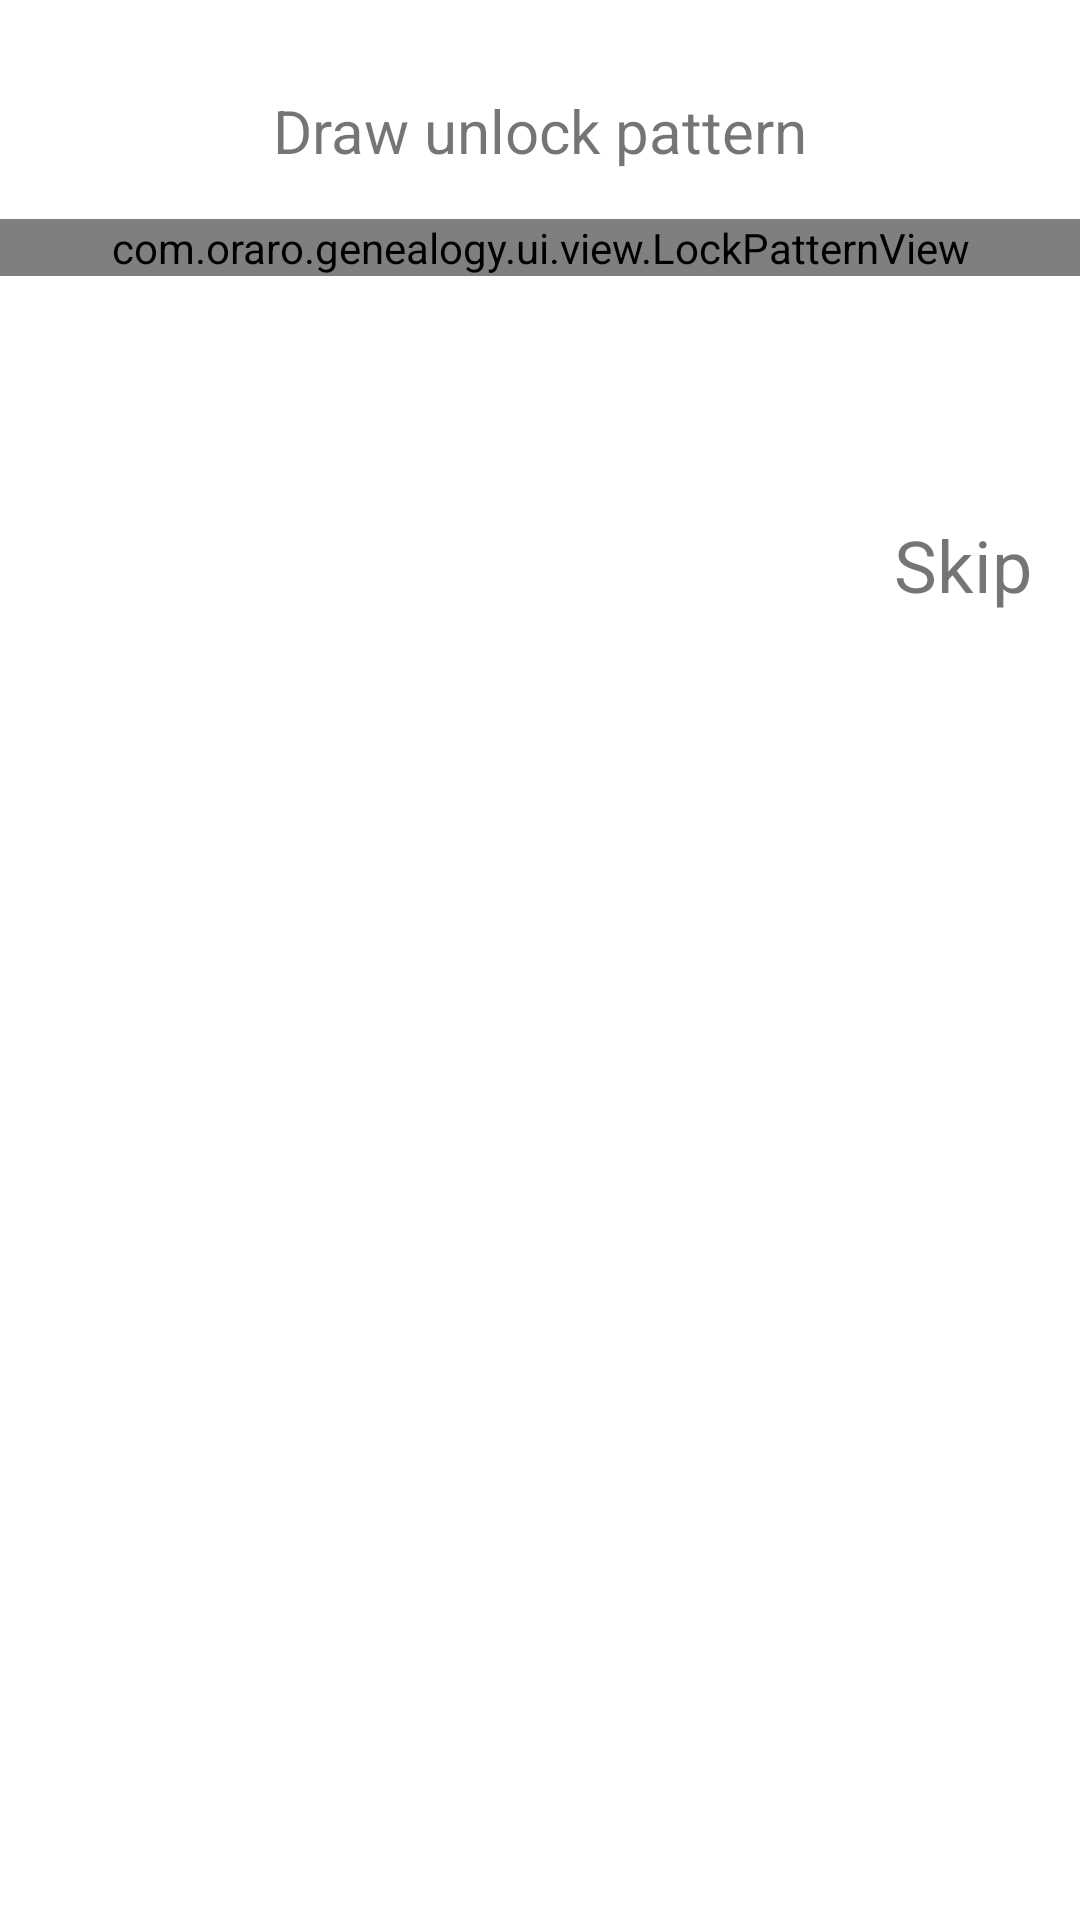

The Android layout XML behind this screen, and the referenced resources:
<!-- AndroidManifest.xml: application theme AppBaseTheme -->
<!-- res/layout/activity_lock_setup.xml -->
<?xml version="1.0" encoding="utf-8"?>
<LinearLayout xmlns:android="http://schemas.android.com/apk/res/android"
    android:layout_width="match_parent"
    android:layout_height="match_parent"
    android:layout_centerHorizontal="true"
    android:layout_centerInParent="true"
    android:layout_centerVertical="true"
    android:background="@android:color/white"
    android:orientation="vertical">

    <TextView
        android:id="@+id/lock_setup_attention"
        android:layout_width="wrap_content"
        android:layout_height="wrap_content"
        android:layout_gravity="center_horizontal"
        android:layout_marginTop="30dp"
        android:text="@string/draw_unlock_pattern"
        android:textSize="20sp" />

    <com.oraro.genealogy.ui.view.LockPatternView
        android:id="@+id/lock_pattern"
        android:layout_width="match_parent"
        android:layout_height="wrap_content"
        android:layout_marginTop="@dimen/fab_margin" />

    <LinearLayout
        android:layout_width="match_parent"
        android:layout_height="wrap_content"
        android:layout_marginTop="@dimen/fab_margin"
        android:visibility="invisible">

        <Button
            android:id="@+id/left_btn"
            android:layout_width="0dip"
            android:layout_height="wrap_content"
            android:layout_weight="1"
            android:onClick="onClick" />

        <Button
            android:id="@+id/right_btn"
            android:layout_width="0dip"
            android:layout_height="wrap_content"
            android:layout_weight="1"
            android:onClick="onClick" />
    </LinearLayout>

    <LinearLayout
        android:id="@+id/skip_lock_setup"
        android:layout_width="wrap_content"
        android:layout_height="wrap_content"
        android:layout_gravity="right"
        android:layout_marginRight="@dimen/activity_horizontal_margin"
        android:layout_marginTop="@dimen/activity_horizontal_margin">

        <TextView
            android:layout_width="wrap_content"
            android:layout_height="wrap_content"
            android:text="@string/skip"
            android:textSize="24sp" />

    </LinearLayout>


</LinearLayout>
<!-- resources referenced by this layout -->
<resources>
  <dimen name="activity_horizontal_margin">16dp</dimen>
  <dimen name="fab_margin">16dp</dimen>
  <string name="draw_unlock_pattern">Draw unlock pattern</string>
  <string name="skip">Skip</string>
  <style name="AppBaseTheme" parent="Theme.AppCompat.Light.DarkActionBar">
          
          <item name="colorPrimary">@color/primary</item>
          <item name="colorPrimaryDark">@color/primary</item>
          
          <item name="android:windowBackground">@android:color/white</item>
          <item name="colorAccent">@color/accent</item>
          <item name="colorButtonNormal">@color/primary</item>
      </style>
  <color name="primary">#c88d58</color>
  <color name="accent">#FF4081</color>
</resources>
